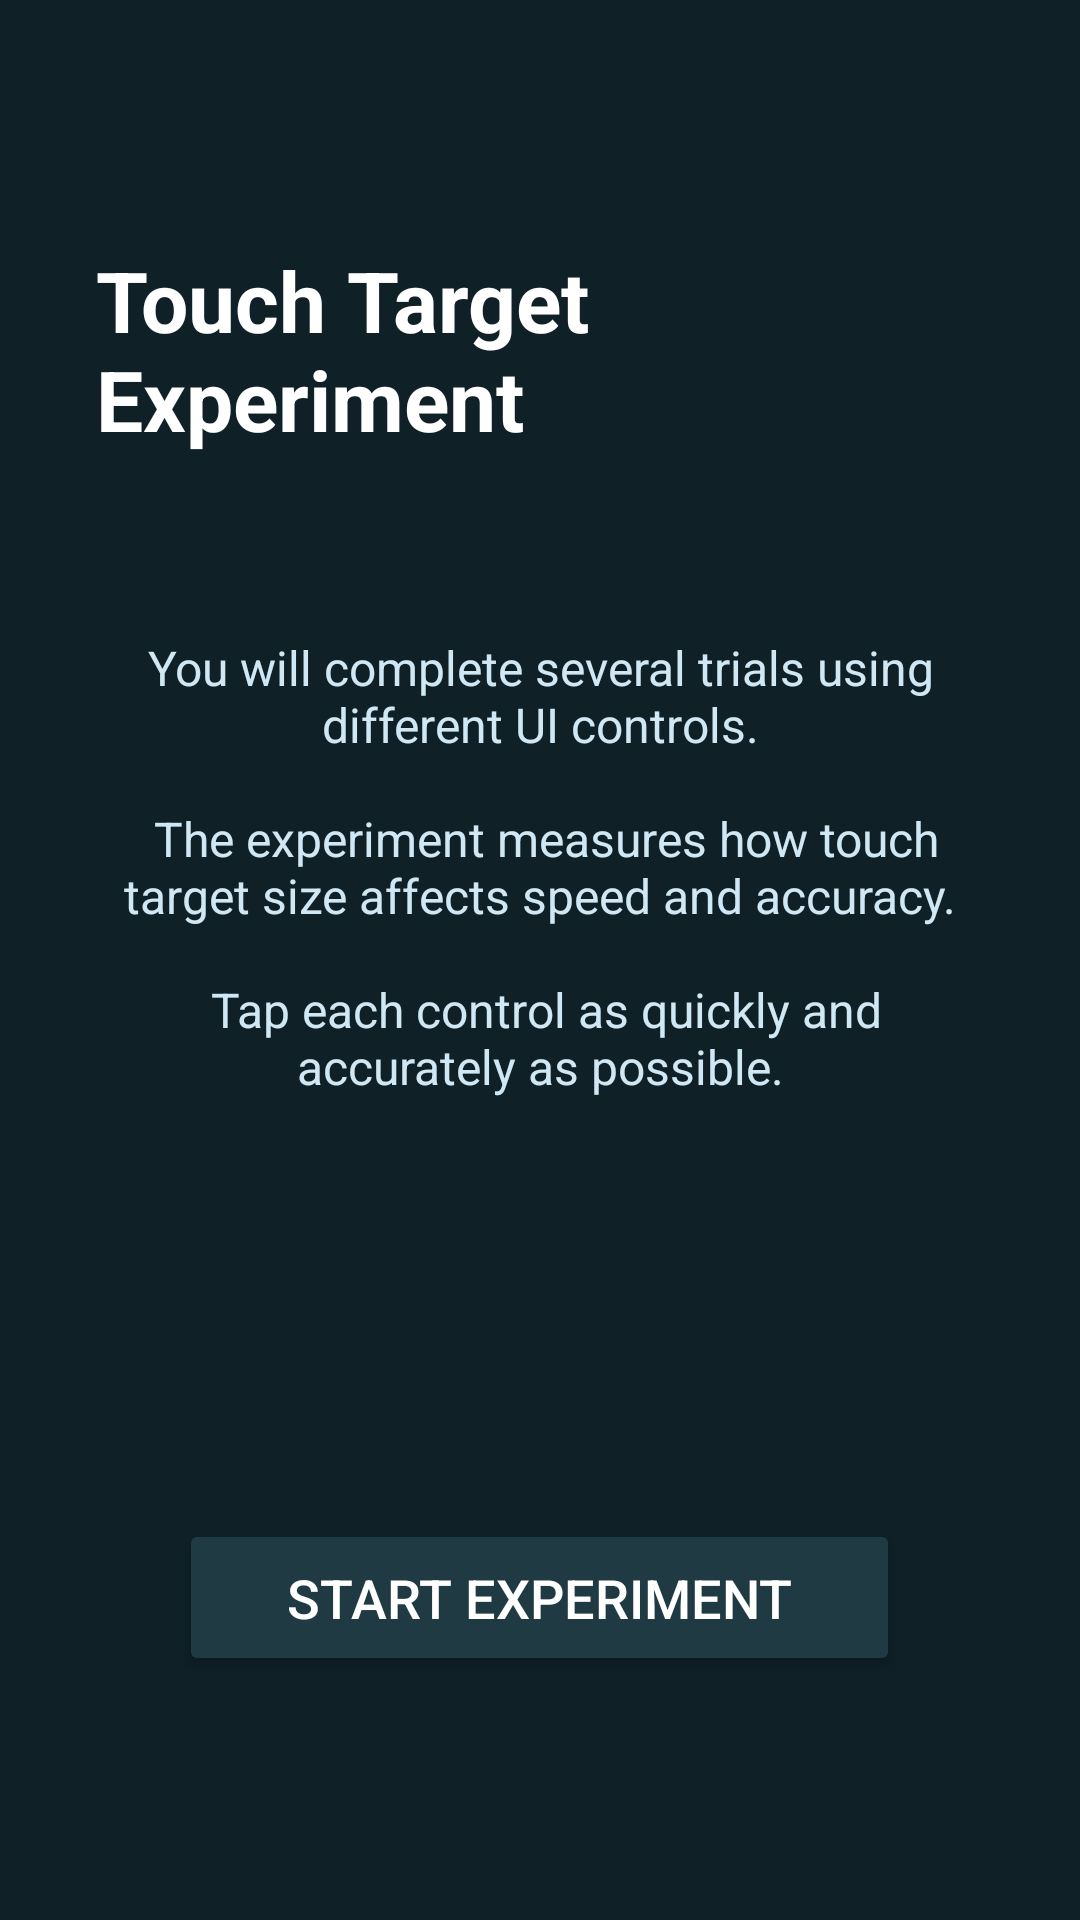

Write the Android layout XML for this screen, with the resource values it uses.
<!-- AndroidManifest.xml: application theme Theme.MD3Methodology -->
<!-- res/layout/activity_main.xml -->
<LinearLayout xmlns:android="http://schemas.android.com/apk/res/android"
    android:layout_width="match_parent"
    android:layout_height="match_parent"
    android:background="#0F2027"
    android:gravity="center"
    android:orientation="vertical"
    android:padding="32dp">

    <TextView
        android:layout_width="wrap_content"
        android:layout_height="wrap_content"
        android:layout_marginBottom="20dp"
        android:text="@string/touch_target_experiment"
        android:textColor="#FFFFFF"
        android:textSize="28sp"
        android:textStyle="bold" />

    <TextView
        android:layout_width="wrap_content"
        android:layout_height="wrap_content"
        android:layout_marginBottom="40dp"
        android:gravity="center"
        android:layout_marginTop="40dp"
        android:text="@string/you_will_complete_several_trials_using_different_ui_controls_n_n_the_experiment_measures_how_touch_target_size_affects_speed_and_accuracy_n_n_tap_each_control_as_quickly_and_accurately_as_possible"
        android:textColor="#CFE8F3"
        android:textSize="16sp" />

    <Button
        android:id="@+id/startButton"
        android:layout_width="wrap_content"
        android:layout_height="wrap_content"
        android:backgroundTint="#203A43"
        android:elevation="6dp"
        android:layout_marginTop="100dp"
        android:paddingHorizontal="36dp"
        android:paddingVertical="14dp"
        android:text="@string/start_experiment"
        android:textColor="#FFFFFF"
        android:textSize="18sp" />

</LinearLayout>
<!-- resources referenced by this layout -->
<resources>
  <string name="start_experiment">Start Experiment</string>
  <string name="touch_target_experiment">Touch Target Experiment</string>
  <string name="you_will_complete_several_trials_using_different_ui_controls_n_n_the_experiment_measures_how_touch_target_size_affects_speed_and_accuracy_n_n_tap_each_control_as_quickly_and_accurately_as_possible">You will complete several trials using different UI controls.\n\n The experiment measures how touch target size affects speed and accuracy.\n\n Tap each control as quickly and accurately as possible.</string>
  <style name="Theme.MD3Methodology" parent="Base.Theme.MD3Methodology" />
  <style name="Base.Theme.MD3Methodology" parent="Theme.Material3.DayNight.NoActionBar">
          
          
      </style>
</resources>
